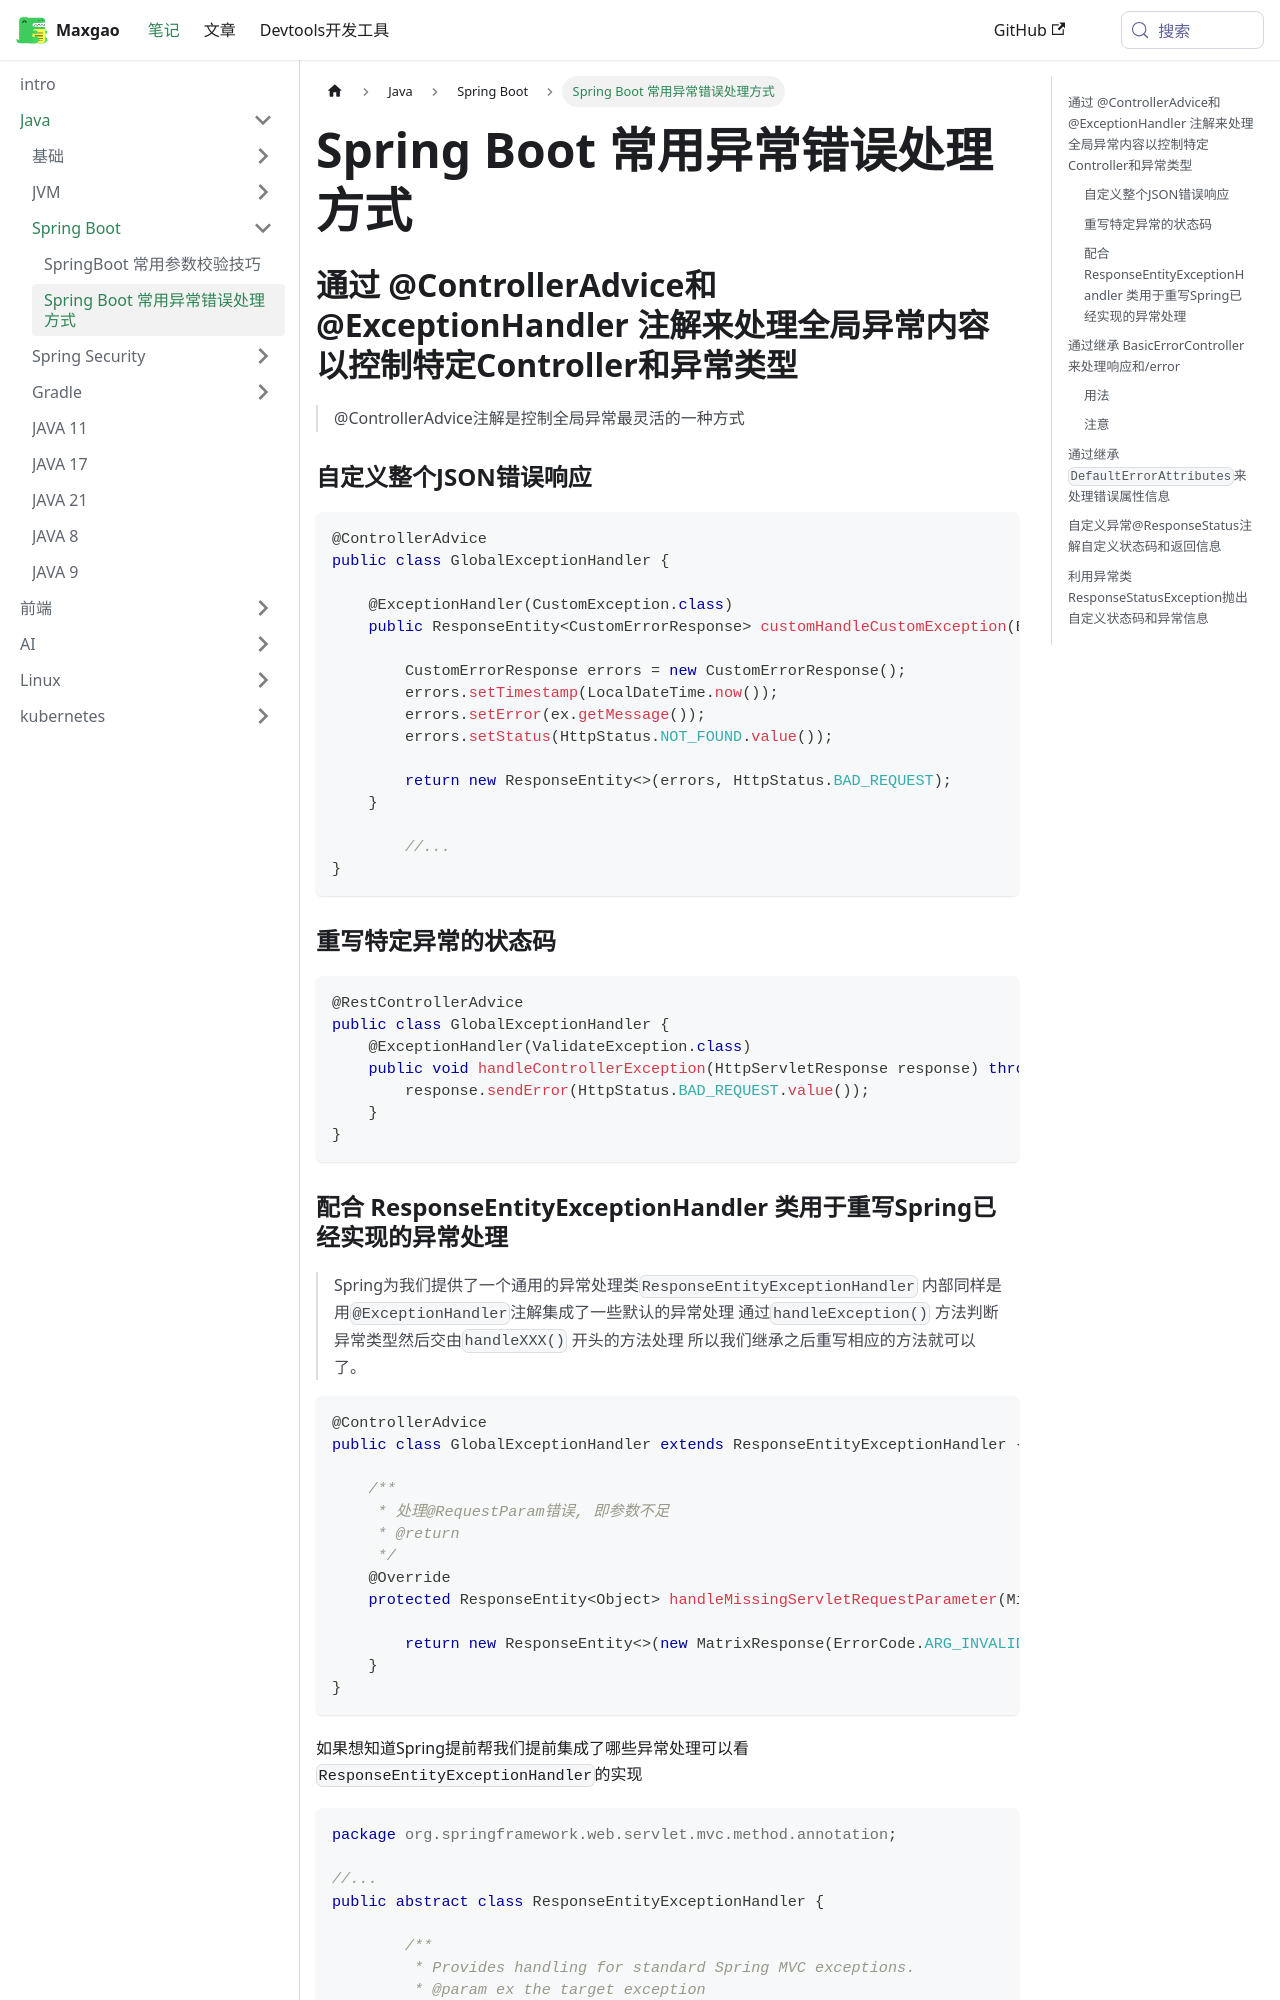

repository: An0nymous0/ga0x-site · page: docs/Java/spring/global-error-handler-in-a-spring-boot.html · generator: docusaurus

---
title: 'Spring Boot 常用异常错误处理方式'
sidebar_label: 'Spring Boot 常用异常错误处理方式'
---

## 通过 @ControllerAdvice和@ExceptionHandler 注解来处理全局异常内容以控制特定Controller和异常类型

> @ControllerAdvice注解是控制全局异常最灵活的一种方式
>

### 自定义整个JSON错误响应

```java
@ControllerAdvice
public class GlobalExceptionHandler {
 
    @ExceptionHandler(CustomException.class)
    public ResponseEntity<CustomErrorResponse> customHandleCustomException(Exception ex) {
 
        CustomErrorResponse errors = new CustomErrorResponse();
        errors.setTimestamp(LocalDateTime.now());
        errors.setError(ex.getMessage());
        errors.setStatus(HttpStatus.NOT_FOUND.value());
 
        return new ResponseEntity<>(errors, HttpStatus.BAD_REQUEST);
    }
 
	//...
}
```

### 重写特定异常的状态码

```java
@RestControllerAdvice
public class GlobalExceptionHandler {
    @ExceptionHandler(ValidateException.class)
    public void handleControllerException(HttpServletResponse response) throws IOException {
        response.sendError(HttpStatus.BAD_REQUEST.value());
    }
}
```
